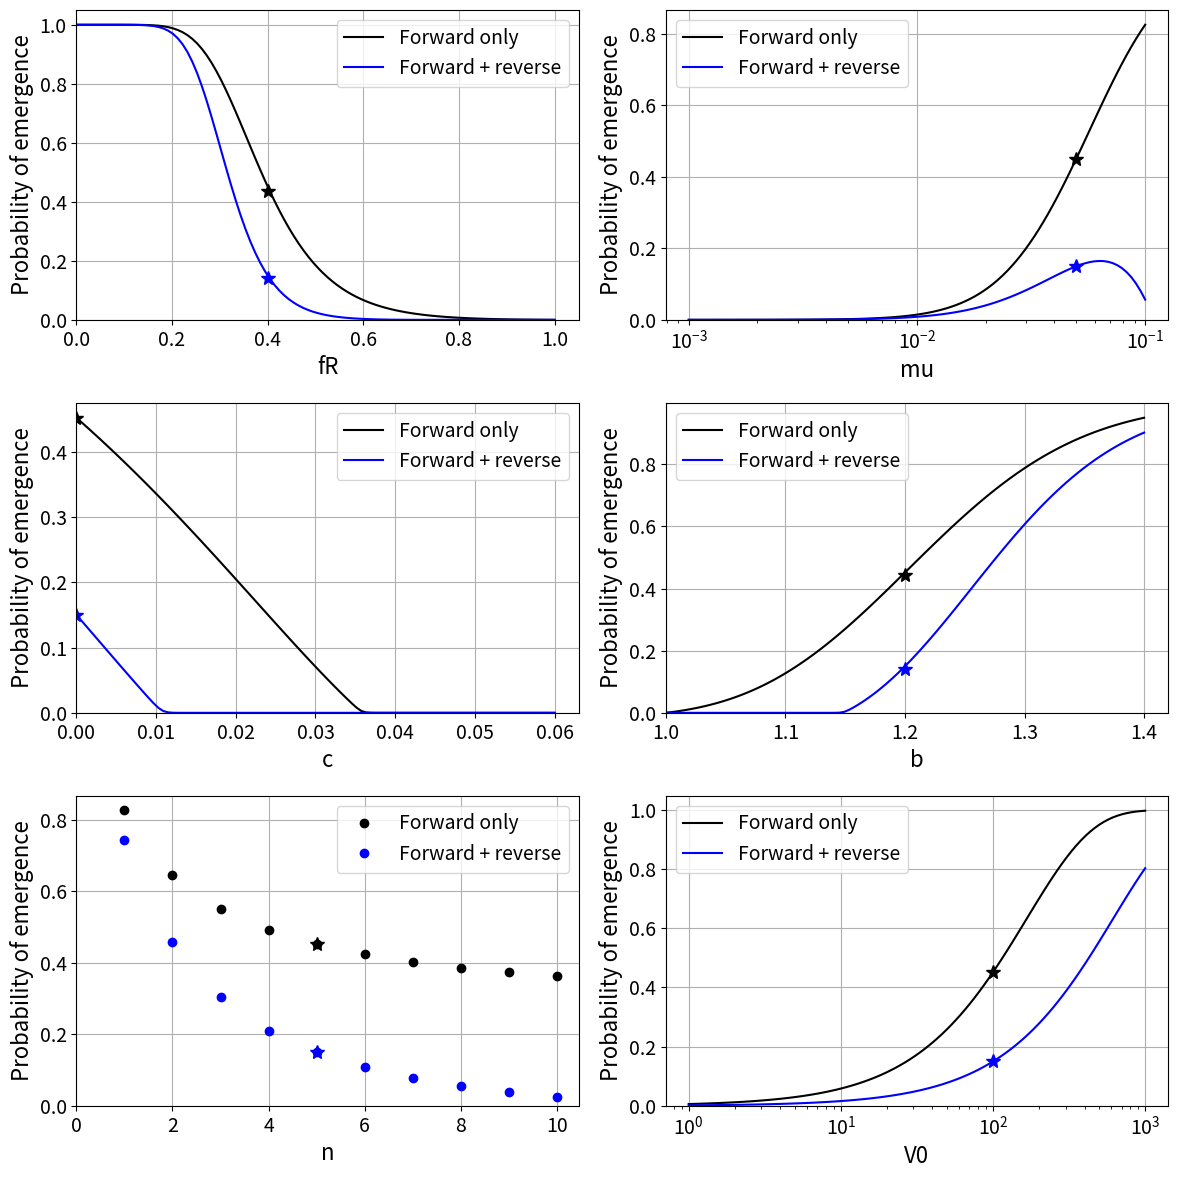

Reproduce this figure in Python.
'''
Sensitivity analysis: 
Probability of emergence as a function of parameters. 

This script run an ODE model with and without mutations to simulate the probability of emergence. 
it return a 3x3 plot with a subplot for each tested parameters. 
 
'''

import numpy as np
import matplotlib.pyplot as plt
from scipy.stats import binom
from scipy.integrate import solve_ivp


# Plot font size

plt.rcParams.update({
    "font.size": 14,       # default text size
    "axes.titlesize": 16,  # axes title
    "axes.labelsize": 16,  # x and y labels
    "xtick.labelsize": 14, # x tick labels
    "ytick.labelsize": 14, # y tick labels
    "legend.fontsize": 14  # legend
})

# --- Reference/default parameters ---
nRef, bRef, dRef, cRef, muRef, fRRef, V0Ref = 5, 1.2, 1, 0, 0.05, 0.4, 100
T = 1000

# --- ODE system ---
def qSys(t, q, n, W, d, z, i):
    """
    Compute dq/dt for the ODE model.
    
    Parameters:
    - t: time (not used explicitly since system is autonomous)
    - q: vector of probabilities for each resistance type
    - n: number of resistance types
    - W: transmission-weighted mutation matrix
    - d: baseline death/removal rate
    - z: array of mutation shifts
    - i: indices of resistance types (0..n)
    
    Returns:
    - qprime: derivative vector dq/dt
    """
    Li = len(i)
    Lz = len(z)
    qprime = np.zeros(n+1)
    for ii in range(Li):
        I = i[ii]
        D = np.sum(W[ii, :]) + d # total outgoing rate
        E = d # baseline extinction contribution
        
        # sum over possible mutation shifts
        for zz in range(n-I, Lz-I):
            Z = z[zz]
            E += W[ii, zz] * q[ii] * q[ii+Z]
        pi = E/D
        qprime[ii] = D*(pi - q[ii])
    return qprime

# --- Probability of emergence ---
def prob_emergence(n, b, d, c, mu, nu, fR, V0):
    """
    Compute probability of pathogen emergence given parameters.
    
    Parameters:
    - n, b, d, c, mu, nu, fR, V0: model parameters
    Returns:
    - P_emergence: probability that pathogen successfully emerges
    """
    i = np.arange(n+1)
    bi = b*(1-c)**i # fitness penalty due to resistance cost
    z = np.arange(-n, n+1) # possible mutation shifts
    Li = len(i)
    Lz = len(z)
    
    # --- Mutation distribution matrix ---
    f = np.zeros((Li, Lz))
    for ii in range(Li):
        I = i[ii]
        for zz in range(Lz):
            Z = z[zz]
            x = np.arange(0, n-I+1)
            # probability of moving from I -> I+Z via forward/backward mutations
            f[ii, zz] = np.sum(binom.pmf(x, n-I, mu) * binom.pmf(x-Z, I, nu))
    
    # --- Host fitness ---
    Fi = fR*(i/n) + (1-fR)
    
    # --- Transmission-weighted mutation matrix ---
    W = np.zeros((Li, Lz))
    for ii in range(Li):
        I = i[ii]
        for zz in range(n-I, Lz-I):
            Z = z[zz]
            W[ii, zz] = bi[ii]*f[ii, zz]*Fi[ii+Z]
            
     # --- Solve ODE ---
    qInit = np.full(n+1, 0.1)
    sol = solve_ivp(lambda t, q: qSys(t, q, n, W, d, z, i),
                    [0, T], qInit, method='LSODA')
    
    q0 = sol.y[0, -1]  # probability for type I=0 at final time
    Q0 = (1-fR)*q0 + fR # weighted by resistant host fraction
    return 1 - Q0**V0 # emergence probability


# --- Sensitivity analysis ---
param_sets = {
    'fR': np.linspace(0, 1, 100),
    'mu': np.logspace(-3, -1, 100),
    'c': np.linspace(0, 0.06, 100),
    'b': np.linspace(1, 1.4, 100),
    'n': np.arange(1, 11),
    'V0': np.logspace(0, 3, 100)
}

ref_values = {
    'fR': fRRef,
    'mu': muRef,
    'c': cRef,
    'b': bRef,
    'n': nRef,
    'V0': V0Ref
}

# --- Create figure ---
fig, axes = plt.subplots(3, 2, figsize=(12, 12))
axes = axes.flatten()

for idx, (param, values) in enumerate(param_sets.items()):
    P_fwd = []
    P_rev = []

    for val in values:
        # Reset parameters
        n, b, d, c, mu, fR, V0 = nRef, bRef, dRef, cRef, muRef, fRRef, V0Ref
        locals()[param] = val

        P_fwd.append(prob_emergence(n, b, d, c, mu, 0, fR, V0))
        P_rev.append(prob_emergence(n, b, d, c, mu, mu, fR, V0))

    ax = axes[idx]
    if param == 'n':
        ax.plot(values, P_fwd, 'ko', label='Forward only')
        ax.plot(values, P_rev, 'bo', label='Forward + reverse')
    else:
        if param in ['mu', 'V0']:
            ax.semilogx(values, P_fwd, 'k-', label='Forward only')
            ax.semilogx(values, P_rev, 'b-', label='Forward + reverse')
        else:
            ax.plot(values, P_fwd, 'k-', label='Forward only')
            ax.plot(values, P_rev, 'b-', label='Forward + reverse')

    # Plot reference values
    ref_val = ref_values[param]
    idx_ref = (np.abs(values - ref_val)).argmin()
    ax.plot(ref_val, P_fwd[idx_ref], 'k*', markersize=10)
    ax.plot(ref_val, P_rev[idx_ref], 'b*', markersize=10)
    
    # Labels
    labels = {
        'fR': 'Fraction of resistant host ($f_R$)',
        'mu': 'Mutation rate ($\\mu$)',
        'c': 'Escape mutation cost ($c$)',
        'b': 'Transmission rate ($b$)',
        'n': 'Number of resistance types ($n$)',
        'V0': 'Inoculum size ($V_0$)'
    }

    ax.set_xlabel(param)
    ax.set_ylabel('Probability of emergence')
    ax.set_xlim(left=0)
    ax.set_ylim(bottom=0)
    
    # Special case: subplot (2,2) → index 3
    if idx == 3:
        ax.set_xlim(left=1)
        
    ax.grid(True)
    ax.legend()
    


plt.tight_layout()
plt.show()
